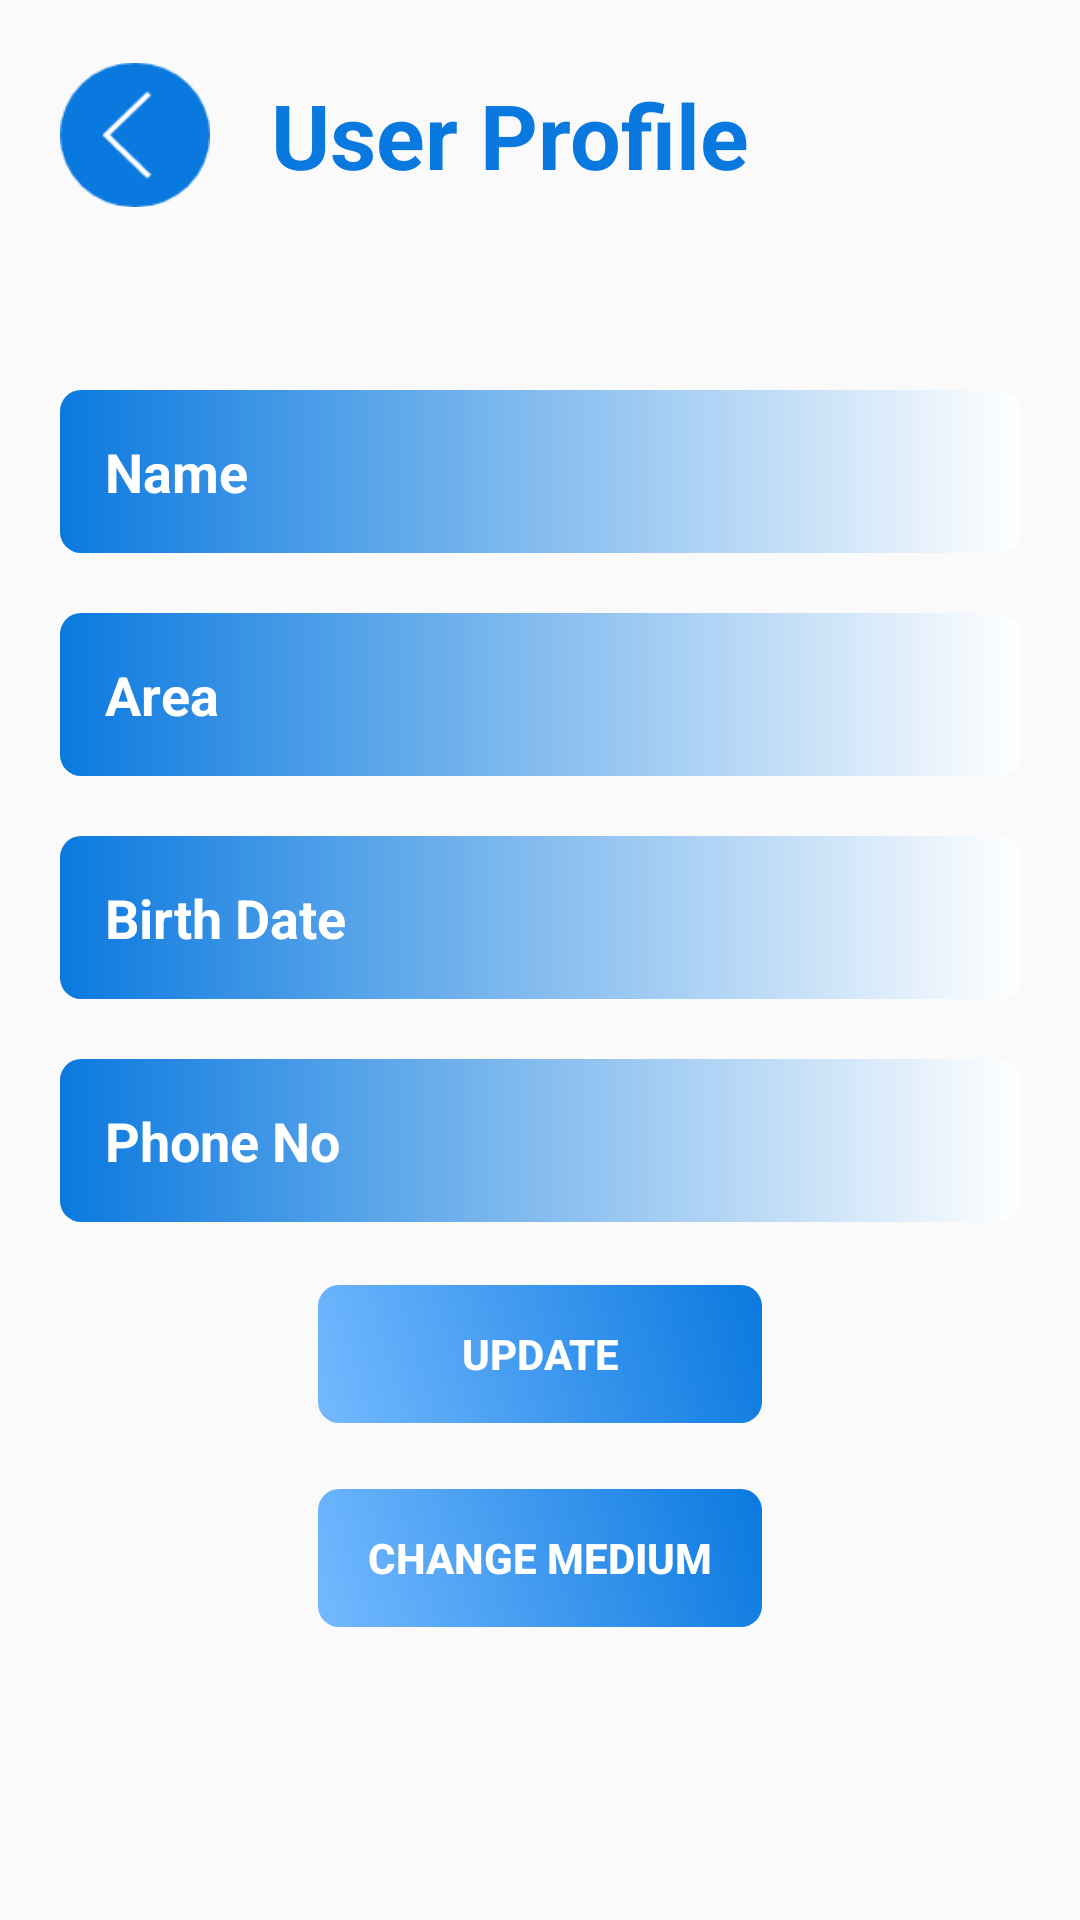

Here is an Android app screen rendered from its layout file. Give the layout XML and the strings, colors and styles it references.
<!-- AndroidManifest.xml: application theme AppTheme -->
<!-- res/layout/activity_user_profile.xml -->
<?xml version="1.0" encoding="utf-8"?>
<RelativeLayout xmlns:android="http://schemas.android.com/apk/res/android"
    xmlns:app="http://schemas.android.com/apk/res-auto"
    xmlns:tools="http://schemas.android.com/tools"
    android:layout_width="match_parent"
    android:layout_height="match_parent"
    tools:context=".userPages.UserProfile">
    <LinearLayout
        android:layout_width="match_parent"
        android:orientation="vertical"
        android:layout_height="wrap_content">
        <LinearLayout
            android:layout_width="match_parent"
            android:orientation="horizontal"
            android:padding="20dp"
            android:layout_height="wrap_content">
            <ImageView
                android:id="@+id/backBtn"
                android:layout_width="50dp"
                android:layout_gravity="center"
                android:src="@drawable/backiconcolor"
                android:layout_height="50dp"></ImageView>
            <TextView
                android:layout_width="wrap_content"
                android:text="User Profile"
                android:paddingLeft="20dp"
                android:gravity="center"
                android:textColor="@color/colorPrimary"
                android:textStyle="bold"
                android:textSize="30dp"
                android:layout_height="50dp"></TextView>
        </LinearLayout>
        <LinearLayout
            android:layout_width="match_parent"
            android:padding="20dp"
            android:orientation="vertical"
            android:layout_height="wrap_content">
            <EditText
                android:id="@+id/editText_name"
                android:layout_width="match_parent"
                android:layout_marginTop="20dp"
                android:padding="15dp"
                android:background="@drawable/editextdesign"
                android:textStyle="bold"
                android:textColor="@color/colorAccent"
                android:textColorHint="@color/colorAccent"
                android:hint="Name"
                android:layout_height="wrap_content"></EditText>
            <EditText
                android:id="@+id/editText_area"
                android:layout_width="match_parent"
                android:layout_marginTop="20dp"
                android:padding="15dp"
                android:textStyle="bold"
                android:textColor="@color/colorAccent"
                android:textColorHint="@color/colorAccent"
                android:background="@drawable/editextdesign"
                android:hint="Area"
                android:layout_height="wrap_content"></EditText>
            <EditText
                android:id="@+id/editText_birthDate"
                android:layout_width="match_parent"
                android:layout_marginTop="20dp"
                android:background="@drawable/editextdesign"
                android:padding="15dp"
                android:textStyle="bold"
                android:textColor="@color/colorAccent"
                android:textColorHint="@color/colorAccent"
                android:hint="Birth Date"
                android:layout_height="wrap_content"></EditText>
            <EditText
                android:id="@+id/editText_phone"
                android:layout_width="match_parent"
                android:textStyle="bold"
                android:textColor="@color/colorAccent"
                android:textColorHint="@color/colorAccent"
                android:layout_marginTop="20dp"
                android:hint="Phone No"
                android:background="@drawable/editextdesign"
                android:padding="15dp"
                android:layout_height="wrap_content"></EditText>
            <Button
                android:id="@+id/button_update"
                android:layout_width="150dp"
                android:background="@drawable/buttondesign"
                android:text="Update"
                android:textColor="@color/colorAccent"
                android:layout_marginTop="20dp"
               android:layout_gravity="center_horizontal"
                android:textStyle="bold"
                android:layout_height="wrap_content"></Button>
            <Button
                android:id="@+id/button_medium"
                android:layout_width="150dp"
                android:background="@drawable/buttondesign"
                android:text="Change Medium"
                android:textColor="@color/colorAccent"
                android:layout_marginTop="20dp"
                android:layout_gravity="center_horizontal"
                android:textStyle="bold"
                android:layout_height="wrap_content"></Button>
        </LinearLayout>
    </LinearLayout>
</RelativeLayout>
<!-- resources referenced by this layout -->
<resources>
  <color name="colorAccent">#FFFFFF</color>
  <color name="colorPrimary">#0A79DF</color>
  <!-- drawable backiconcolor: png bitmap (drawable, 2660 bytes) -->
  <!-- drawable buttondesign (drawable) -->
  <?xml version="1.0" encoding="utf-8"?>
  <shape xmlns:android="http://schemas.android.com/apk/res/android" >
      <stroke android:width="2dp"
          android:color="#00B8B8B8"/>
      <gradient
          android:angle="225"
          android:startColor="@color/colorPrimary"
          android:endColor="@color/colorPrimaryLight"/>
      <corners
          android:bottomLeftRadius="7dp"
          android:bottomRightRadius="7dp"
          android:topLeftRadius="7dp"
          android:topRightRadius="7dp" />
  </shape>
  <!-- drawable editextdesign (drawable) -->
  <?xml version="1.0" encoding="utf-8"?>
  <shape xmlns:android="http://schemas.android.com/apk/res/android" >
      <stroke android:width="0dp"
          android:color="@color/colorPrimary"/>
      <gradient
          android:angle="180"
          android:startColor="@color/colorAccent"
          android:endColor="@color/colorPrimary"/>
      <corners
          android:bottomLeftRadius="7dp"
          android:bottomRightRadius="7dp"
          android:topLeftRadius="7dp"
          android:topRightRadius="7dp" />
  </shape>
  <style name="AppTheme" parent="Theme.AppCompat.Light.DarkActionBar">
          
          <item name="colorPrimary">@color/colorPrimary</item>
          <item name="colorPrimaryDark">@color/colorPrimaryDark</item>
          <item name="colorAccent">@color/colorAccent</item>
      </style>
  <color name="colorPrimaryLight">#74B9FF</color>
  <color name="colorPrimaryDark">#0A79DF</color>
</resources>
